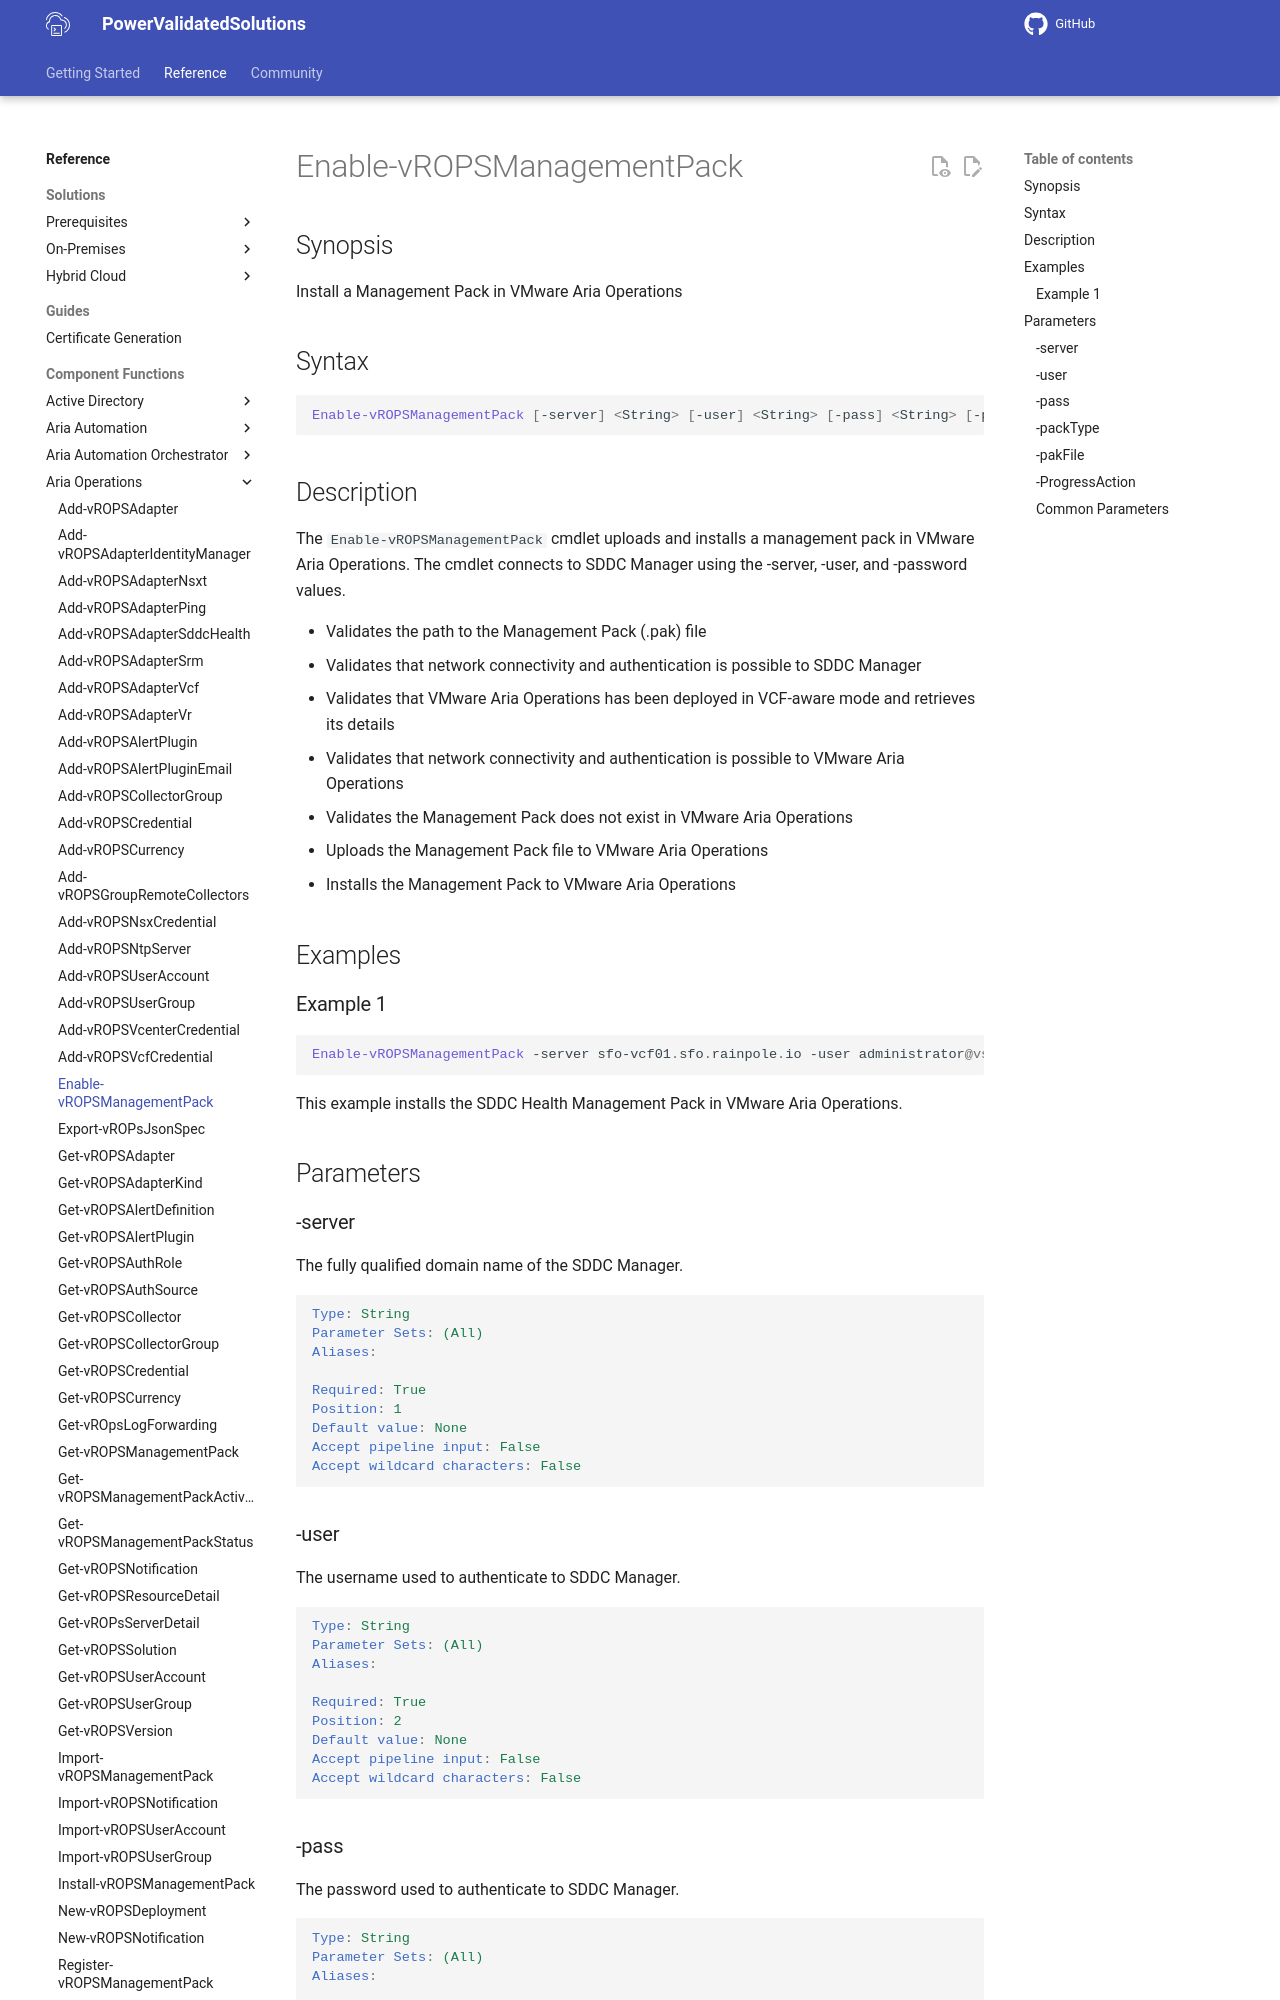

repository: vmware/power-validated-solutions-for-cloud-foundation · page: documentation/functions/aria-suite/aria-operations/Enable-vROPSManagementPack/index.html · generator: mkdocs

# Enable-vROPSManagementPack

## Synopsis

Install a Management Pack in VMware Aria Operations

## Syntax

```powershell
Enable-vROPSManagementPack [-server] <String> [-user] <String> [-pass] <String> [-packType] <String> [[-pakFile] <String>] [-ProgressAction <ActionPreference>] [<CommonParameters>]
```

## Description

The `Enable-vROPSManagementPack` cmdlet uploads and installs a management pack in VMware Aria Operations.
The cmdlet connects to SDDC Manager using the -server, -user, and -password values.

- Validates the path to the Management Pack (.pak) file
- Validates that network connectivity and authentication is possible to SDDC Manager
- Validates that VMware Aria Operations has been deployed in VCF-aware mode and retrieves its details
- Validates that network connectivity and authentication is possible to VMware Aria Operations
- Validates the Management Pack does not exist in VMware Aria Operations
- Uploads the Management Pack file to VMware Aria Operations
- Installs the Management Pack to VMware Aria Operations

## Examples

### Example 1

```powershell
Enable-vROPSManagementPack -server sfo-vcf01.sfo.rainpole.io -user administrator@vsphere.local -pass VMw@re1! -packType "SDDC Health" -pakfile .\management.pak
```

This example installs the SDDC Health Management Pack in VMware Aria Operations.

## Parameters

### -server

The fully qualified domain name of the SDDC Manager.

```yaml
Type: String
Parameter Sets: (All)
Aliases:

Required: True
Position: 1
Default value: None
Accept pipeline input: False
Accept wildcard characters: False
```
